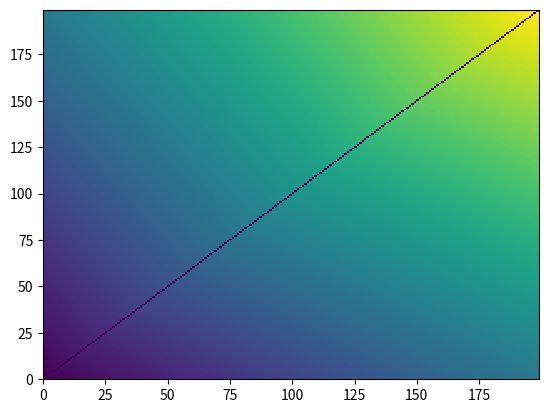

This chart was generated by the following Python code:
import numpy as np
import pandas as pd
import matplotlib.pyplot as plt


def vypocet(i, j):
    return 3 * i + 2 * j


my_matice = np.zeros([199, 199], dtype=float)
for row in range(199):
    for column in range(199):
        if column == row:
            my_matice[row, column] = 0
        elif column >= row:
            my_matice[row, column] = vypocet(row, column)
            my_matice[column, row] = my_matice[row, column]

my_panda = pd.DataFrame(my_matice)
plt.pcolor(my_panda)
plt.show()
